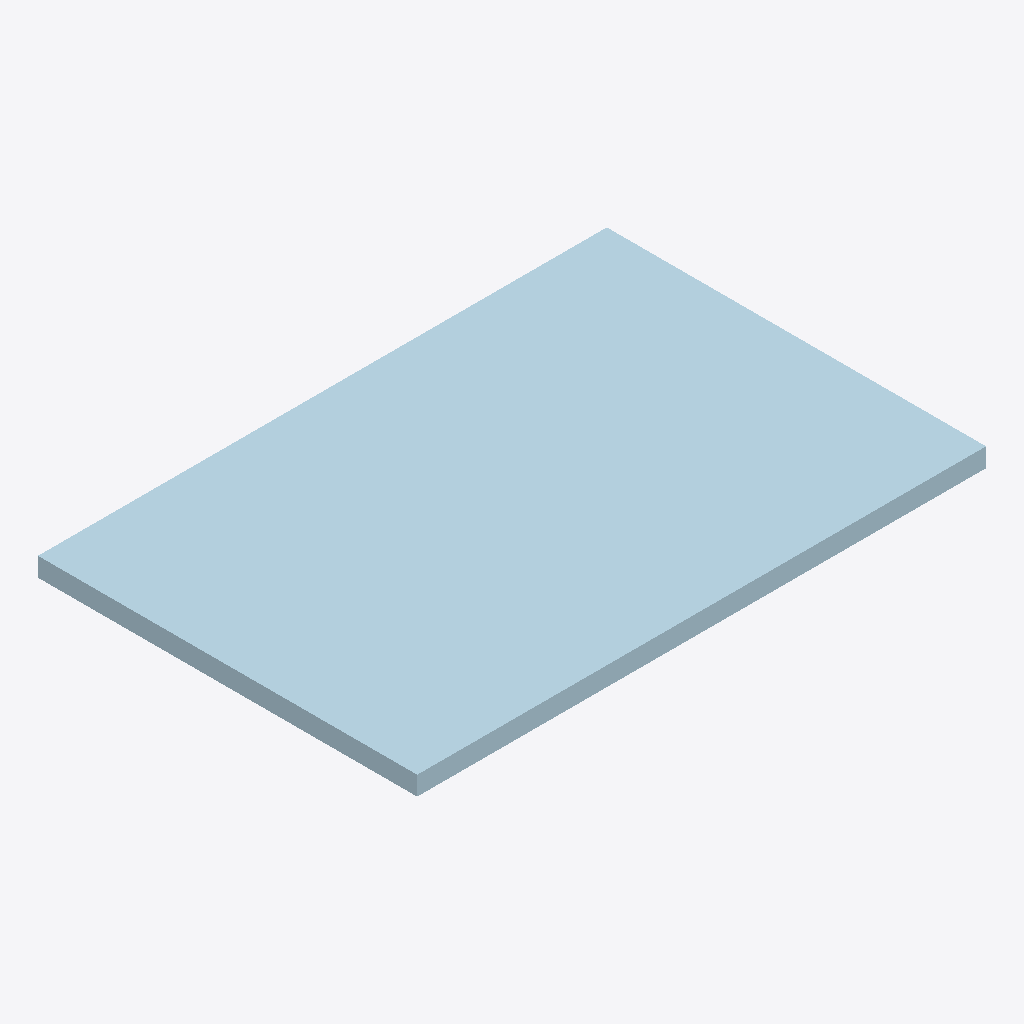
Isometric view of an IFC building model (IFC-SPF (STEP), schema IFC2X3, length unit millimetre), seen from the south-west, elements coloured by IFC class: 1 plate (pale blue).
Extent 0.030 m × 0.020 m × 0.001 m (x, y, z). Storeys (1): Undefined at 0.00 m. Elements (1): 1 IfcPlate.

HEADER;
FILE_DESCRIPTION(('ViewDefinition[CoordinationView_V2.0, QuantityTakeOffAddOnView]','ExchangeRequirement[Structural, SurfaceGeometry]','Option [BaseQuantities:On]','Option [GridExport:On]','Option [Assemblies:Off]','Option [Bolts:On]','Option [Rebars:On]','Option [PourObjects:Off]','Option [Welds:Off]','Option [SurfaceTreatments:On]','Option [LocationBy:0]','[4 more]'),'2;1');
FILE_NAME('5-2-A28_256.ifc','2026-03-10T08:04:06',('DESKTOP-NLV509P\\Ahmed'),('Structural Designer'),'IFC Parser version: 3.13.2','Tekla Structures 2023 Service Pack 8, IFC Export','');
FILE_SCHEMA(('IFC2X3'));
ENDSEC;
DATA;
#37=IFCPROJECT('3u8$MA0C97tOQMkA9JA30h',#5,'Undefined',$,$,$,$,(#11),#36);
#39=IFCSITE('3XlKS20az3K87xluBnoJUj',#5,'Undefined',$,$,#38,$,$,.ELEMENT.,$,$,$,$,$);
#41=IFCBUILDING('1grb4Sr_1E6AXb8kq1$gnj',#5,'Undefined',$,$,#40,$,$,.ELEMENT.,$,$,$);
#43=IFCBUILDINGSTOREY('3gJPpYF7LCbf7I109fNVl5',#5,'Undefined',$,$,#42,$,$,.ELEMENT.,0.0);
#85=IFCPLATE('3nIRnJLwr3su6Miti18EWm',#44,'PLATE-1','PL1*20',$,#84,#79,'IDf149bc53-57ad-43db-8196-b37b0120e830');
ENDSEC;
